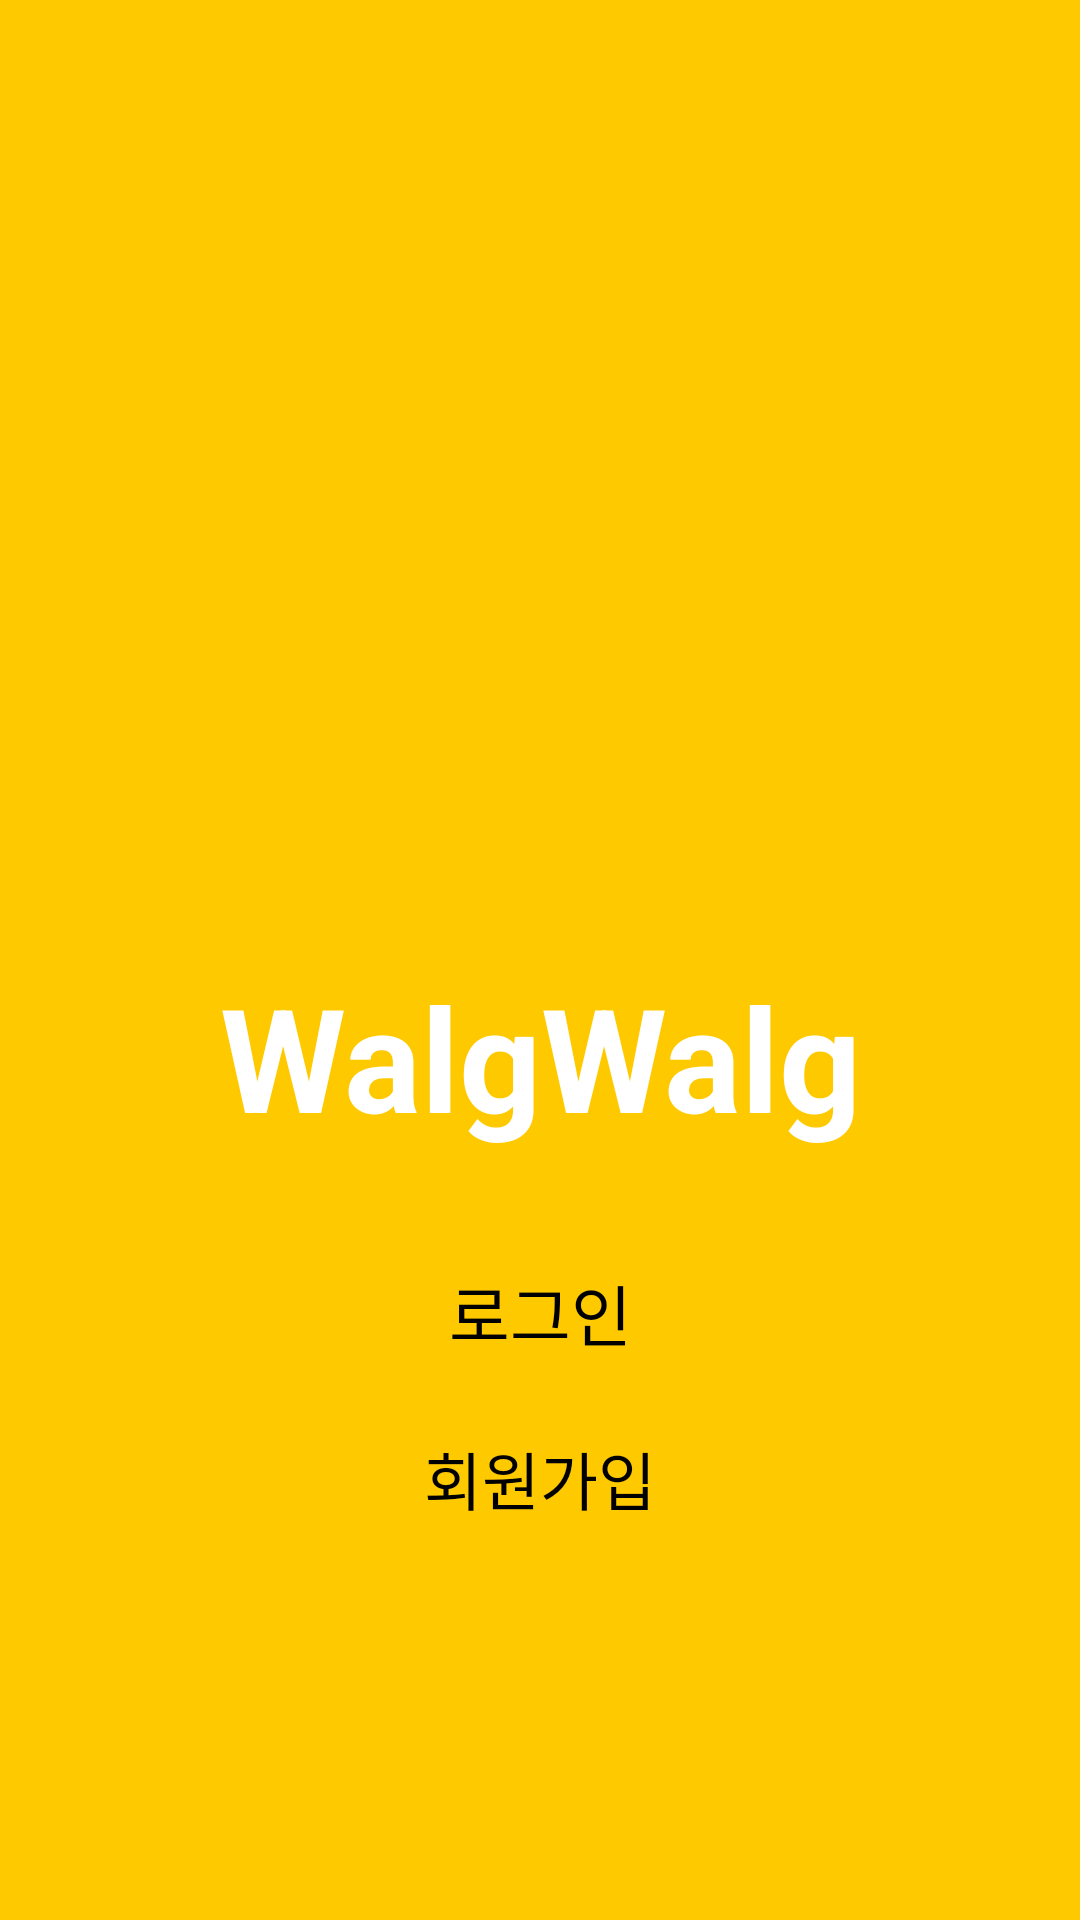

Here is an Android app screen rendered from its layout file. Give the layout XML and the strings, colors and styles it references.
<!-- AndroidManifest.xml: application theme Theme.WalgWalgfront_android -->
<!-- res/layout/fragment_splash.xml -->
<?xml version="1.0" encoding="utf-8"?>
<androidx.constraintlayout.widget.ConstraintLayout xmlns:android="http://schemas.android.com/apk/res/android"
    xmlns:app="http://schemas.android.com/apk/res-auto"
    xmlns:tools="http://schemas.android.com/tools"
    android:layout_width="match_parent"
    android:layout_height="match_parent"
    android:background="@color/mainColor"
    tools:context=".member.SplashFragment">

    <androidx.constraintlayout.widget.Guideline
        android:id="@+id/guideLineH1"
        android:layout_width="wrap_content"
        android:layout_height="1dp"
        android:orientation="horizontal"
        app:layout_constraintGuide_percent="0.5" />

    <androidx.constraintlayout.widget.Guideline
        android:id="@+id/guideLineV1"
        android:layout_width="wrap_content"
        android:layout_height="1dp"
        android:orientation="vertical"
        app:layout_constraintGuide_percent="0.1" />

    <androidx.constraintlayout.widget.Guideline
        android:id="@+id/guideLineV2"
        android:layout_width="wrap_content"
        android:layout_height="1dp"
        android:orientation="vertical"
        app:layout_constraintGuide_percent="0.9" />


    <TextView
        android:id="@+id/title"
        android:layout_width="0dp"
        android:layout_height="65dp"
        android:autoSizeMaxTextSize="65dp"
        android:autoSizeMinTextSize="30dp"
        android:autoSizeStepGranularity="1dp"
        android:autoSizeTextType="uniform"
        android:gravity="center_horizontal"
        android:text="@string/title"
        android:textColor="@color/white"
        android:textStyle="bold"
        app:layout_constraintBottom_toTopOf="@id/btn_login"
        app:layout_constraintEnd_toEndOf="@id/guideLineV2"
        app:layout_constraintStart_toStartOf="@id/guideLineV1"
        app:layout_constraintTop_toTopOf="@id/guideLineH1" />

    <Button
        android:id="@+id/btn_login"
        style="@style/Widget.Material3.Button.ElevatedButton"
        android:layout_width="0dp"
        android:layout_height="45dp"
        android:layout_marginTop="30dp"
        android:layout_marginLeft="80dp"
        android:layout_marginRight="80dp"
        android:text="@string/login"
        android:autoSizeMaxTextSize="25dp"
        android:autoSizeMinTextSize="10dp"
        android:autoSizeStepGranularity="1dp"
        android:autoSizeTextType="uniform"
        android:textColor="@color/black"
        app:elevation="100dp"
        app:backgroundTint="@color/white"
        app:layout_constraintEnd_toEndOf="@id/guideLineV2"
        app:layout_constraintStart_toStartOf="@id/guideLineV1"
        app:layout_constraintTop_toBottomOf="@+id/title" />

    <Button
        android:id="@+id/btn_register"
        style="@style/Widget.Material3.Button.ElevatedButton"
        android:layout_width="0dp"
        android:layout_height="45dp"
        android:layout_marginTop="10dp"
        android:layout_marginLeft="80dp"
        android:layout_marginRight="80dp"
        android:text="@string/register"
        android:autoSizeMaxTextSize="25dp"
        android:autoSizeMinTextSize="10dp"
        android:autoSizeStepGranularity="1dp"
        android:autoSizeTextType="uniform"
        android:textColor="@color/black"
        app:elevation="100dp"
        app:backgroundTint="@color/white"
        app:layout_constraintEnd_toEndOf="@id/guideLineV2"
        app:layout_constraintStart_toStartOf="@id/guideLineV1"
        app:layout_constraintTop_toBottomOf="@+id/btn_login" />


</androidx.constraintlayout.widget.ConstraintLayout>
<!-- resources referenced by this layout -->
<resources>
  <color name="black">#FF000000</color>
  <color name="mainColor">#FFC900</color>
  <color name="white">#FFFFFFFF</color>
  <string name="login">로그인</string>
  <string name="register">회원가입</string>
  <string name="title">WalgWalg</string>
  <style name="Theme.WalgWalgfront_android" parent="Theme.MaterialComponents.DayNight.NoActionBar">
          
          <item name="colorPrimary">@color/black</item>
          <item name="colorPrimaryVariant">@color/mainColor</item>
          <item name="colorOnPrimary">@color/white</item>
          
          <item name="colorSecondary">@color/teal_200</item>
          <item name="colorSecondaryVariant">@color/teal_700</item>
          <item name="colorOnSecondary">@color/black</item>
          
          <item name="android:statusBarColor" tools:targetApi="l">?attr/colorPrimaryVariant</item>
          
      </style>
  <color name="teal_200">#FFC900</color>
  <color name="teal_700">#FF018786</color>
</resources>
